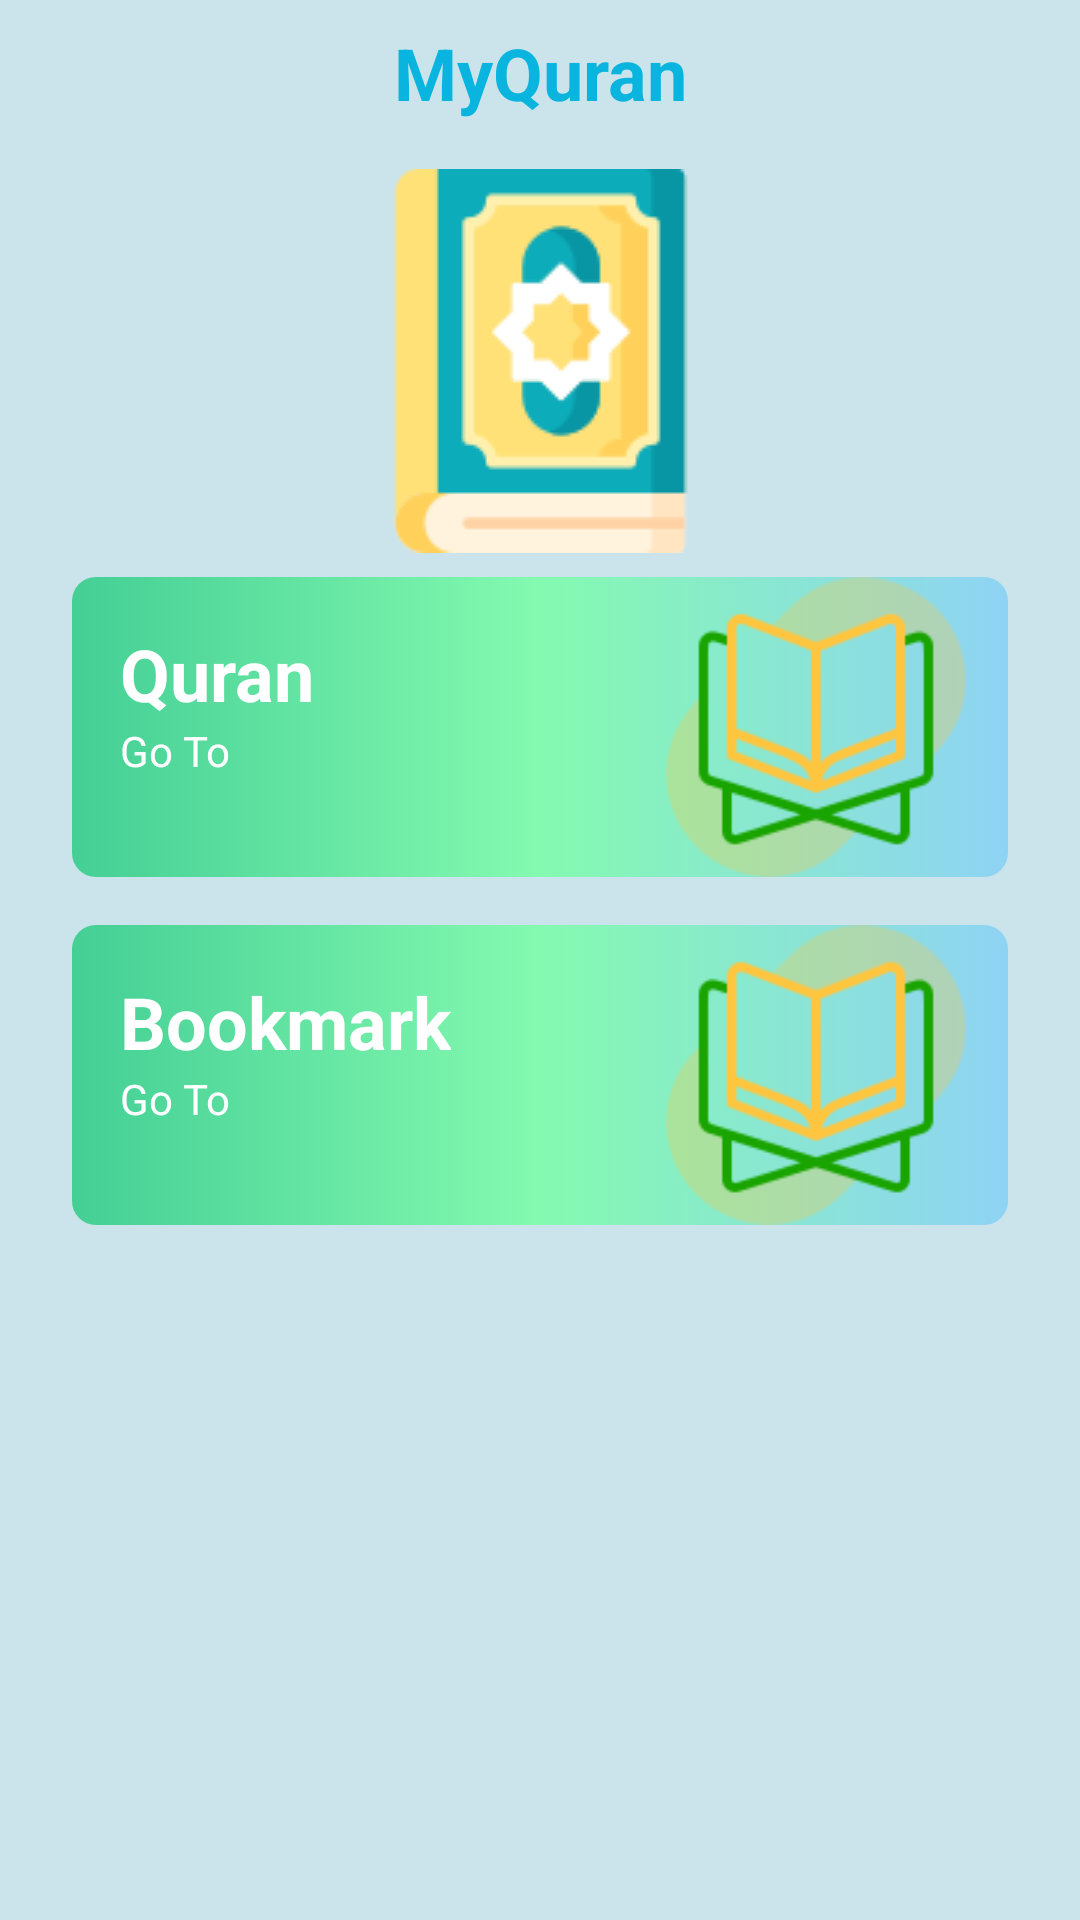

Produce the Android XML layout that renders to this screen, including the resource entries it uses.
<!-- AndroidManifest.xml: application theme Theme.MyQuran -->
<!-- res/layout/activity_main.xml -->
<?xml version="1.0" encoding="utf-8"?>
<androidx.constraintlayout.widget.ConstraintLayout xmlns:android="http://schemas.android.com/apk/res/android"
    xmlns:app="http://schemas.android.com/apk/res-auto"
    android:layout_width="match_parent"
    android:layout_height="match_parent"
    android:background="@color/light_blue"
   >
    <TextView
        android:id="@+id/tvTitle"
        android:layout_width="wrap_content"
        android:layout_height="wrap_content"
        android:text="@string/app_name"
        app:layout_constraintTop_toTopOf="parent"
        app:layout_constraintStart_toStartOf="parent"
        app:layout_constraintEnd_toEndOf="parent"
        android:textColor="#09B5DF"
        android:textSize="24sp"
        android:textStyle="bold"
        android:layout_marginTop="8dp"
        />
    <androidx.appcompat.widget.AppCompatImageView
        android:id="@+id/ivLogo"
        android:layout_width="wrap_content"
        android:layout_height="wrap_content"
        app:layout_constraintTop_toBottomOf="@+id/tvTitle"
        app:layout_constraintStart_toStartOf="parent"
        app:layout_constraintEnd_toEndOf="parent"
        android:src="@drawable/quran"
        android:layout_marginTop="16dp"
        android:elevation="24dp"
        />
    <androidx.constraintlayout.widget.ConstraintLayout
        android:id="@+id/btnSurah"
        android:layout_width="match_parent"
        android:layout_height="100dp"
        app:layout_constraintTop_toBottomOf="@+id/ivLogo"
        android:background="@drawable/bg_btn_surah"
        app:layout_constraintStart_toStartOf="parent"
        app:layout_constraintEnd_toEndOf="parent"
        android:layout_marginStart="24dp"
        android:layout_marginEnd="24dp"
        android:layout_marginTop="8dp"
        >
        <androidx.appcompat.widget.AppCompatImageView
            android:id="@+id/ivBtnQuran"
            android:layout_width="wrap_content"
            android:layout_height="wrap_content"
            android:src="@drawable/reading"
            app:layout_constraintEnd_toEndOf="parent"
            app:layout_constraintTop_toTopOf="parent"
            />
        <androidx.appcompat.widget.AppCompatTextView
            android:id="@+id/tvBtnQuran"
            android:layout_width="wrap_content"
            android:layout_height="wrap_content"
            app:layout_constraintTop_toTopOf="parent"
            app:layout_constraintStart_toStartOf="parent"
            android:text="Quran"
            android:textColor="@color/white"
            android:textSize="24sp"
            android:textStyle="bold"
            android:layout_marginStart="16dp"
            android:layout_marginTop="16dp"
            />
        <androidx.appcompat.widget.AppCompatTextView
            android:layout_width="wrap_content"
            android:layout_height="wrap_content"
            android:text="Go To"
            app:layout_constraintTop_toBottomOf="@id/tvBtnQuran"
            app:layout_constraintStart_toStartOf="@id/tvBtnQuran"
            android:textColor="@color/white"
            />
        <androidx.appcompat.widget.AppCompatImageView
            android:layout_width="wrap_content"
            android:layout_height="wrap_content"
            android:src="@drawable/ic_arrow_right"
            app:layout_constraintTop_toBottomOf="@id/tvBtnQuran"
            app:layout_constraintEnd_toEndOf="@id/tvBtnQuran"
            />
    </androidx.constraintlayout.widget.ConstraintLayout>

    <androidx.constraintlayout.widget.ConstraintLayout
        android:id="@+id/btnBookmark"
        android:layout_width="match_parent"
        android:layout_height="100dp"
        app:layout_constraintTop_toBottomOf="@+id/btnSurah"
        android:background="@drawable/bg_btn_surah"
        app:layout_constraintStart_toStartOf="parent"
        app:layout_constraintEnd_toEndOf="parent"
        android:layout_marginStart="24dp"
        android:layout_marginEnd="24dp"
        android:layout_marginTop="16dp"
        >
        <androidx.appcompat.widget.AppCompatImageView
            android:id="@+id/ivBtnBookmark"
            android:layout_width="wrap_content"
            android:layout_height="wrap_content"
            android:src="@drawable/reading"
            app:layout_constraintEnd_toEndOf="parent"
            app:layout_constraintTop_toTopOf="parent"
            />
        <androidx.appcompat.widget.AppCompatTextView
            android:id="@+id/tvBtnBookmark"
            android:layout_width="wrap_content"
            android:layout_height="wrap_content"
            app:layout_constraintTop_toTopOf="parent"
            app:layout_constraintStart_toStartOf="parent"
            android:text="Bookmark"
            android:textColor="@color/white"
            android:textSize="24sp"
            android:textStyle="bold"
            android:layout_marginStart="16dp"
            android:layout_marginTop="16dp"
            />
        <androidx.appcompat.widget.AppCompatTextView
            android:layout_width="wrap_content"
            android:layout_height="wrap_content"
            android:text="Go To"
            app:layout_constraintTop_toBottomOf="@id/tvBtnBookmark"
            app:layout_constraintStart_toStartOf="@id/tvBtnBookmark"
            android:textColor="@color/white"
            />
        <androidx.appcompat.widget.AppCompatImageView
            android:layout_width="wrap_content"
            android:layout_height="wrap_content"
            android:src="@drawable/ic_arrow_right"
            app:layout_constraintTop_toBottomOf="@id/tvBtnBookmark"
            app:layout_constraintEnd_toEndOf="@id/tvBtnBookmark"
            />
    </androidx.constraintlayout.widget.ConstraintLayout>

</androidx.constraintlayout.widget.ConstraintLayout>
<!-- resources referenced by this layout -->
<resources>
  <color name="light_blue">#CBE4EB</color>
  <color name="white">#FFFFFFFF</color>
  <!-- drawable bg_btn_surah (drawable) -->
  <?xml version="1.0" encoding="utf-8"?>
  <selector xmlns:android="http://schemas.android.com/apk/res/android">
      <item>
          <shape>
              <gradient
                  android:startColor="#44CF95"
                  android:centerColor="#84fab0"
                  android:endColor="#8fd3f4"
                  />
              <corners android:radius="8dp"/>
          </shape>
      </item>
  </selector>
  <!-- drawable quran: png bitmap (drawable, 3865 bytes) -->
  <!-- drawable reading: png bitmap (drawable, 7067 bytes) -->
  <string name="app_name">MyQuran</string>
  <style name="Theme.MyQuran" parent="Theme.MaterialComponents.Light.NoActionBar">
          
          <item name="colorPrimary">@color/teal_200</item>
          <item name="colorPrimaryVariant">@color/teal_700</item>
          <item name="colorOnPrimary">@color/white</item>
  
          
          <item name="colorSecondary">@color/teal_200</item>
          <item name="colorSecondaryVariant">@color/teal_700</item>
          <item name="colorOnSecondary">@color/black</item>
          
          <item name="android:statusBarColor" tools:targetApi="l">?attr/colorPrimaryVariant</item>
          
      </style>
  <color name="teal_200">#FF03DAC5</color>
  <color name="teal_700">#FF018786</color>
  <color name="black">#FF000000</color>
</resources>
